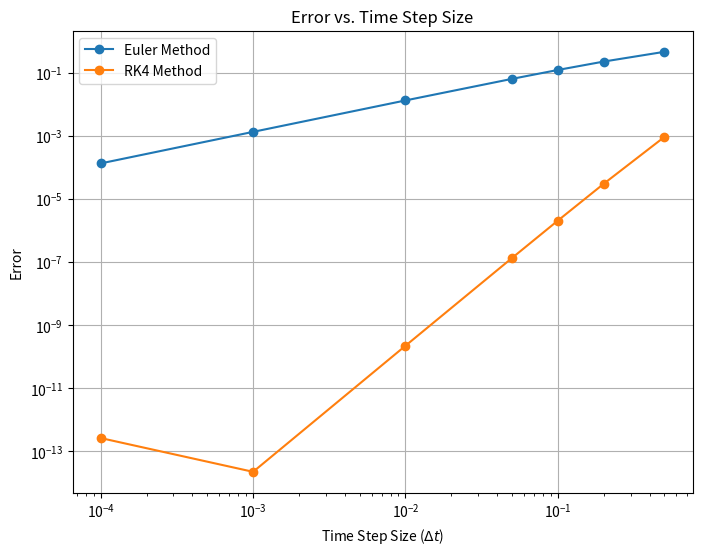

This figure's Python source:
import numpy as np
import matplotlib.pyplot as plt
import time


# Perform a single Euler step
def euler_step(f, x0, t0, dt):
    return x0 + dt * f(x0, t0)


# Perform a single RK4 step
def rk4_step(f, x0, t0, dt):
    k1 = dt * f(x0, t0)
    k2 = dt * f(x0 + 0.5 * k1, t0 + 0.5 * dt)
    k3 = dt * f(x0 + 0.5 * k2, t0 + 0.5 * dt)
    k4 = dt * f(x0 + k3, t0 + dt)
    return x0 + (k1 + 2*k2 + 2*k3 + k4) / 6


# Solve the ODE x' = f from t0 to t1 using the Euler method or RK4
def solve_to(method, f, x0, t0, t1, dt_max):

    t_values = [t0]
    x_values = [x0]
    t = t0
    x = x0

    while t < t1:
        dt = min(dt_max, t1 - t)   # Prevent t from exceeding t1
        if method == 'euler':   # Choose method
            x = euler_step(f, x, t, dt)
        elif method == 'rk4':
            x = rk4_step(f, x, t, dt)
        t += dt
        t_values.append(t)
        x_values.append(x)

    return np.array(t_values), np.array(x_values)


# Define the derivative function for the ODE x' = x
def f(x, t):
    return x


# Analytical solution of the ODE
def analytical_solution(t):
    return np.exp(t)


# Calculate error based on method parameter
def calculate_error(method, dt_values):
    errors = []

    for dt in dt_values:
        t_numerical, x_numerical = solve_to(method, f, 1, t0, t1, dt)
        x_analytical = analytical_solution(t_numerical)
        error = np.abs(x_numerical[-1] - x_analytical[-1])
        errors.append(error)

    return errors


# Define time range
t0 = 0
t1 = 1

# Calculate solutions with different time steps
dt_values = [0.0001, 0.001, 0.01, 0.05, 0.1, 0.2, 0.5]

# Calculate errors for Euler method
euler_errors = calculate_error('euler', dt_values)

# Calculate errors for RK4 method
rk4_errors = calculate_error('rk4', dt_values)


# Plot errors for both methods
plt.figure(figsize=(8, 6))
plt.loglog(dt_values, euler_errors, marker='o', linestyle='-', label='Euler Method')
plt.loglog(dt_values, rk4_errors, marker='o', linestyle='-', label='RK4 Method')
plt.title('Error vs. Time Step Size')
plt.xlabel('Time Step Size ($\Delta t$)')
plt.ylabel('Error')
plt.legend()
plt.grid(True)
plt.show()

# Find step sizes for each method that give the same error
target_error = 0.001

dt_values_find = np.linspace(0.001,0.1,100)  # Generate a range of time step sizes

start_time_euler = time.time()
for dt in dt_values_find:
    error = calculate_error('euler', [dt])[0]
    if error <= target_error:
        break
euler_time = time.time() - start_time_euler
print(f"Euler method: Time step size = {dt}, Time taken = {euler_time} seconds")

start_time_rk4 = time.time()
for dt in dt_values_find:
    error = calculate_error('rk4', [dt])[0]
    if error <= target_error:
        break
rk4_time = time.time() - start_time_rk4
print(f"RK4 method: Time step size = {dt}, Time taken = {rk4_time} seconds")